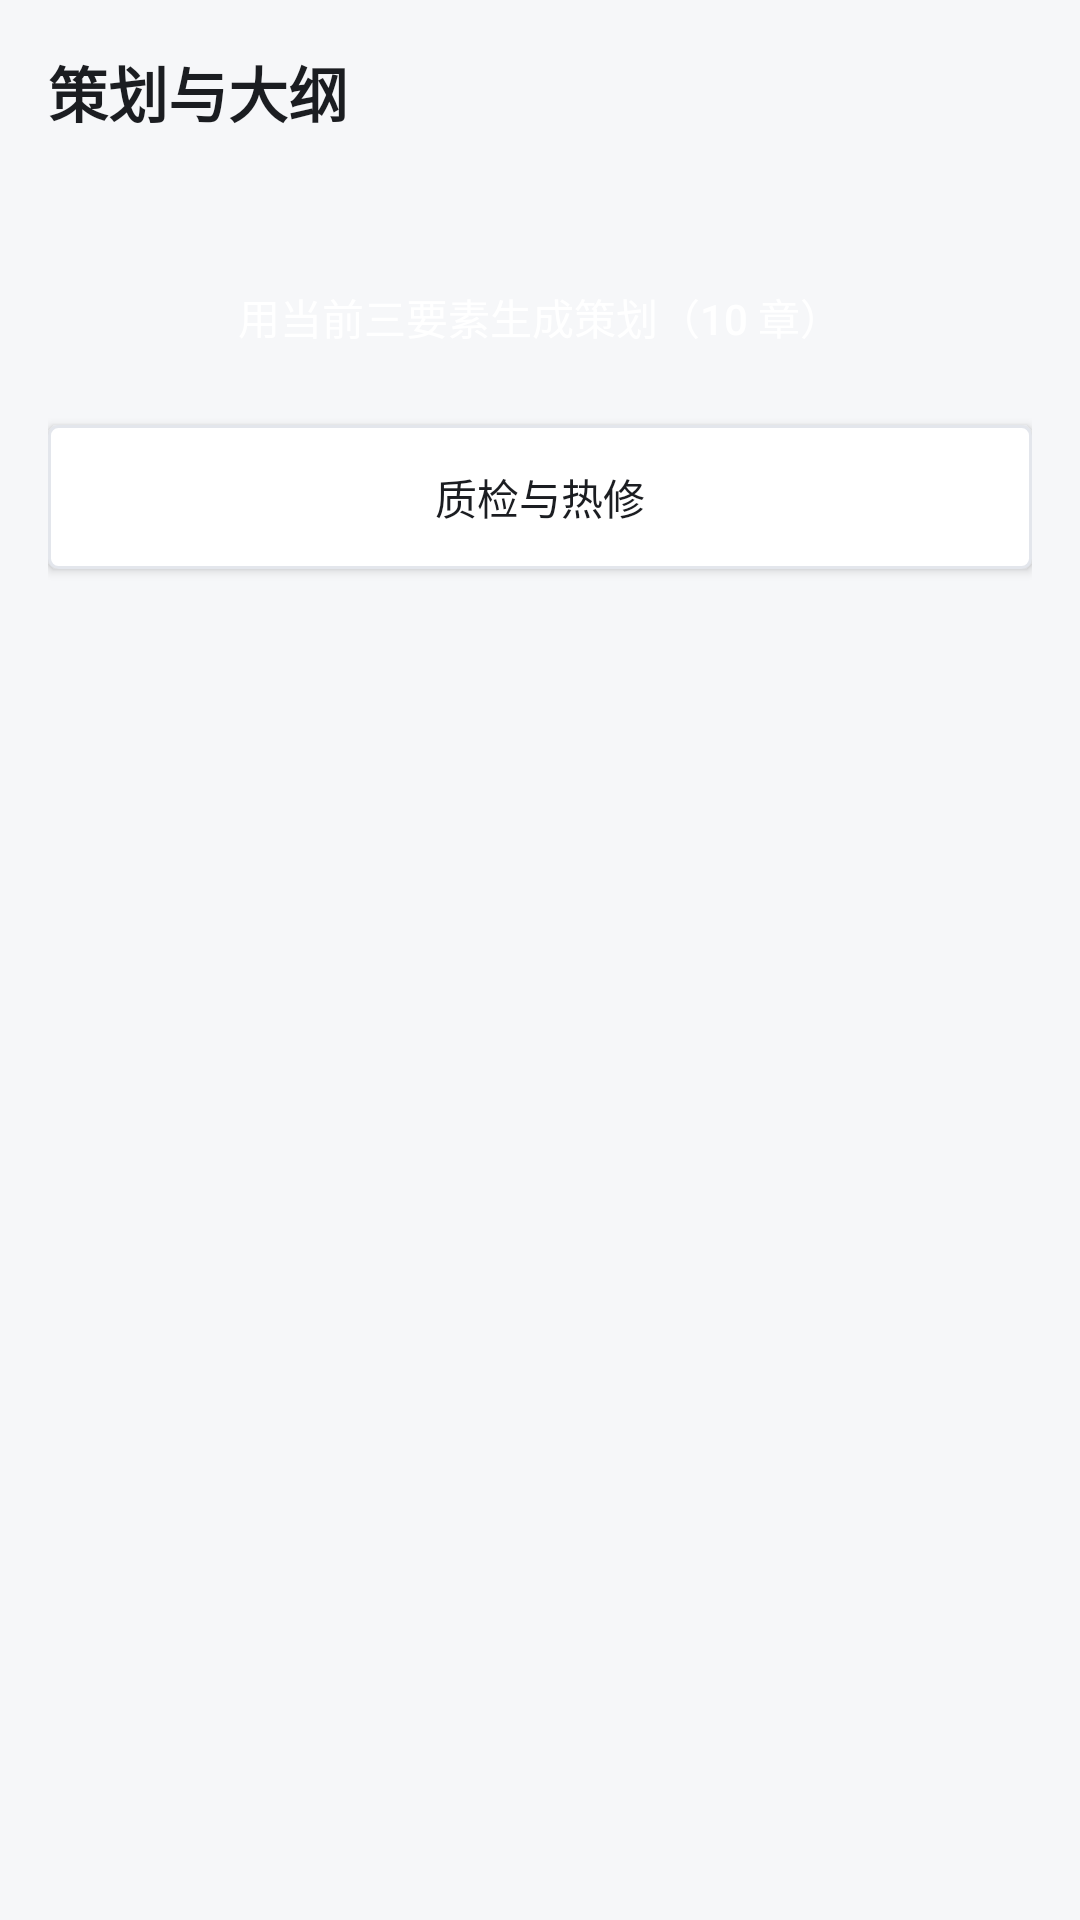

Write the Android layout XML for this screen, with the resource values it uses.
<!-- AndroidManifest.xml: application theme AppTheme -->
<!-- res/layout/activity_plan.xml -->
<?xml version="1.0" encoding="utf-8"?>
<ScrollView xmlns:android="http://schemas.android.com/apk/res/android"
    android:layout_width="match_parent"
    android:layout_height="match_parent"
    android:fillViewport="true"
    android:background="@color/bg">
    <LinearLayout
        android:layout_width="match_parent"
        android:layout_height="wrap_content"
        android:orientation="vertical"
        android:padding="16dp">

        <TextView style="@style/Body" android:text="策划与大纲" android:textSize="20sp" android:textStyle="bold" />
        <TextView android:id="@+id/subLine" style="@style/Body" android:textColor="@color/sub" android:textSize="12sp" />
        <LinearLayout android:id="@+id/outlineBox" android:layout_width="match_parent"
            android:layout_height="wrap_content" android:orientation="vertical" android:layout_marginTop="8dp" />
        <Button android:id="@+id/btnPlan" style="@style/Btn" android:text="用当前三要素生成策划（10 章）" />
        <Button android:id="@+id/btnQa" style="@style/Btn" android:text="质检与热修"
            android:background="@drawable/bg_field" android:textColor="@color/ink" />
    </LinearLayout>
</ScrollView>
<!-- resources referenced by this layout -->
<resources>
  <color name="bg">#FFF6F7F9</color>
  <color name="ink">#FF1B1D21</color>
  <color name="sub">#FF5C6470</color>
  <!-- drawable bg_field (drawable) -->
  <?xml version="1.0" encoding="utf-8"?>
  <shape xmlns:android="http://schemas.android.com/apk/res/android" android:shape="rectangle">
      <solid android:color="#FFFFFFFF" />
      <stroke android:width="1dp" android:color="@color/line" />
      <corners android:radius="3dp" />
  </shape>
  <style name="Body">
          <item name="android:layout_width">match_parent</item>
          <item name="android:layout_height">wrap_content</item>
          <item name="android:textSize">15sp</item>
          <item name="android:lineSpacingMultiplier">1.35</item>
          <item name="android:textColor">@color/ink</item>
      </style>
  <style name="Btn">
          <item name="android:layout_width">match_parent</item>
          <item name="android:layout_height">48dp</item>
          <item name="android:layout_marginTop">12dp</item>
          <item name="android:textAllCaps">false</item>
          <item name="android:background">@drawable/bg_btn</item>
          <item name="android:textColor">#FFFFFFFF</item>
      </style>
  <style name="AppTheme" parent="@android:style/Theme.Material.Light.DarkActionBar">
          <item name="android:colorPrimary">@color/accent</item>
          <item name="android:colorPrimaryDark">@color/ink</item>
          <item name="android:colorAccent">@color/accent</item>
          <item name="android:windowBackground">@color/bg</item>
          <item name="android:textColorPrimary">@color/ink</item>
      </style>
  <color name="line">#FFE3E6EC</color>
  <color name="accent">#FF2D4F7C</color>
</resources>
